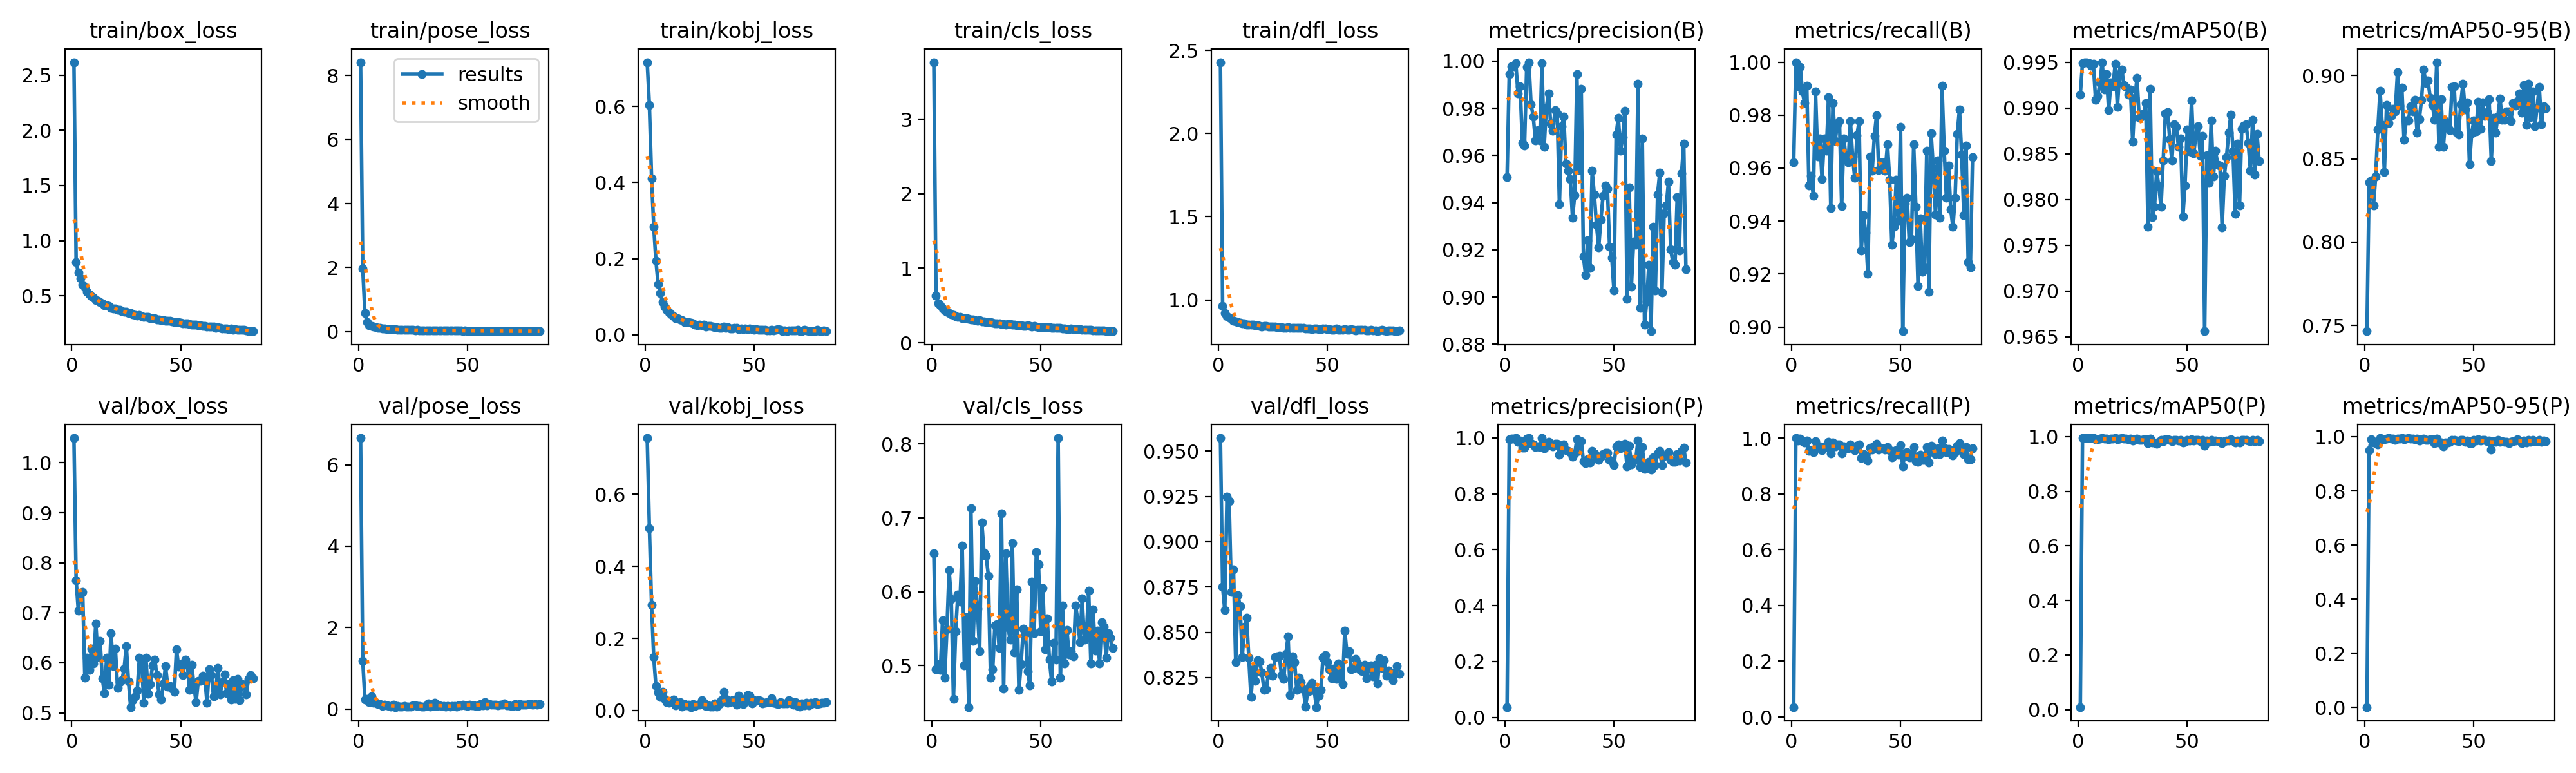

The data file committed next to this chart (first rows):
epoch, time, train/box_loss, train/pose_loss, train/kobj_loss, train/cls_loss, train/dfl_loss, metrics/precision(B), metrics/recall(B), metrics/mAP50(B), metrics/mAP50-95(B), metrics/precision(P), metrics/recall(P), metrics/mAP50(P), metrics/mAP50-95(P), val/box_loss, val/pose_loss, val/kobj_loss, val/cls_loss, val/dfl_loss, lr/pg0, lr/pg1, lr/pg2, lr/pg3
1, 80.44, 2.619, 8.418, 0.7163, 3.767, 2.428, 0.9509, 0.9622, 0.9915, 0.7466, 0.03655, 0.03556, 0.00908, 0.00164, 1.049, 6.658, 0.7558, 0.6524, 0.9572, 0.001988, 0.0006625, 0.001988, 0.0006625
2, 148.8, 0.8017, 1.966, 0.604, 0.633, 0.9659, 0.9946, 1, 0.9949, 0.8357, 0.9946, 1, 0.9949, 0.9494, 0.7647, 1.185, 0.5066, 0.4954, 0.875, 0.003948, 0.001316, 0.003948, 0.001316
3, 213.8, 0.7122, 0.5789, 0.4113, 0.5295, 0.9197, 0.9978, 0.9908, 0.995, 0.8372, 0.9978, 0.9908, 0.995, 0.9914, 0.7046, 0.2364, 0.2923, 0.502, 0.8622, 0.005869, 0.001956, 0.005869, 0.001956
4, 277.9, 0.6604, 0.2905, 0.2842, 0.4991, 0.903, 0.9978, 0.9983, 0.995, 0.822, 0.9978, 0.9983, 0.995, 0.9775, 0.7376, 0.2413, 0.1474, 0.4939, 0.925, 0.005822, 0.001941, 0.005822, 0.001941
5, 341.7, 0.5992, 0.206, 0.1946, 0.4611, 0.8931, 0.9992, 0.9889, 0.9949, 0.8395, 0.9992, 0.9889, 0.9949, 0.9793, 0.7415, 0.1718, 0.06719, 0.5618, 0.9224, 0.005762, 0.001921, 0.005762, 0.001921
6, 405.7, 0.5735, 0.1774, 0.1335, 0.4368, 0.8855, 0.9862, 0.9844, 0.9946, 0.8676, 0.9862, 0.9844, 0.9946, 0.972, 0.5697, 0.3046, 0.05062, 0.4842, 0.8724, 0.005703, 0.001901, 0.005703, 0.001901
7, 469.8, 0.5335, 0.1486, 0.1102, 0.4156, 0.8741, 0.9894, 0.9911, 0.9948, 0.8907, 0.9894, 0.9911, 0.9948, 0.9948, 0.6099, 0.1465, 0.03738, 0.5492, 0.8845, 0.005644, 0.001881, 0.005644, 0.001881
8, 534.1, 0.5104, 0.1334, 0.08608, 0.3965, 0.8706, 0.9654, 0.9533, 0.9909, 0.8702, 0.9654, 0.9533, 0.9909, 0.99, 0.5861, 0.1525, 0.05163, 0.629, 0.8334, 0.005584, 0.001861, 0.005584, 0.001861
9, 597.9, 0.4945, 0.1267, 0.07458, 0.383, 0.8666, 0.9642, 0.957, 0.9913, 0.842, 0.9642, 0.957, 0.9913, 0.9908, 0.6288, 0.12, 0.03145, 0.5905, 0.8706, 0.005525, 0.001842, 0.005525, 0.001842
10, 661.6, 0.4812, 0.1159, 0.06497, 0.3705, 0.8625, 0.9977, 0.9495, 0.9927, 0.8824, 0.9977, 0.9495, 0.9927, 0.9927, 0.5987, 0.127, 0.02328, 0.4551, 0.8646, 0.005465, 0.001822, 0.005465, 0.001822
11, 725.4, 0.457, 0.0963, 0.05911, 0.3567, 0.861, 0.9996, 0.9889, 0.995, 0.8715, 0.9996, 0.9889, 0.995, 0.995, 0.6789, 0.0705, 0.02049, 0.5466, 0.8363, 0.005406, 0.001802, 0.005406, 0.001802
12, 787.9, 0.4527, 0.09022, 0.05338, 0.3474, 0.8591, 0.9817, 0.9644, 0.992, 0.8756, 0.9817, 0.9644, 0.992, 0.9919, 0.611, 0.1045, 0.02577, 0.596, 0.8529, 0.005347, 0.001782, 0.005347, 0.001782
13, 851, 0.4392, 0.08651, 0.04919, 0.3442, 0.8515, 0.9766, 0.9711, 0.9937, 0.8799, 0.9766, 0.9711, 0.9937, 0.9937, 0.6432, 0.09216, 0.03065, 0.5871, 0.8579, 0.005287, 0.001762, 0.005287, 0.001762
14, 913.8, 0.4297, 0.08593, 0.04263, 0.3307, 0.8531, 0.9663, 0.9559, 0.9898, 0.8784, 0.9663, 0.9559, 0.9898, 0.9891, 0.5684, 0.06893, 0.01458, 0.6625, 0.8361, 0.005228, 0.001743, 0.005228, 0.001743
15, 977, 0.4151, 0.0739, 0.04362, 0.3268, 0.8528, 0.9707, 0.9711, 0.9928, 0.9019, 0.9707, 0.9711, 0.9928, 0.9928, 0.5392, 0.05545, 0.01774, 0.5007, 0.8142, 0.005168, 0.001723, 0.005168, 0.001723
16, 1040, 0.4122, 0.0791, 0.04065, 0.3286, 0.8525, 0.9664, 0.9667, 0.9924, 0.8818, 0.9664, 0.9667, 0.9924, 0.992, 0.6109, 0.09818, 0.02316, 0.5654, 0.8295, 0.005109, 0.001703, 0.005109, 0.001703
17, 1103, 0.4089, 0.0688, 0.03862, 0.3217, 0.8491, 0.9991, 0.9867, 0.9949, 0.8926, 0.9991, 0.9867, 0.9949, 0.9949, 0.5567, 0.04777, 0.01097, 0.444, 0.8231, 0.00505, 0.001683, 0.00505, 0.001683
18, 1166, 0.3882, 0.0639, 0.03315, 0.3108, 0.8461, 0.9637, 0.9448, 0.9901, 0.8613, 0.9637, 0.9448, 0.9901, 0.9893, 0.6592, 0.0812, 0.01738, 0.7136, 0.8344, 0.00499, 0.001663, 0.00499, 0.001663
19, 1229, 0.3822, 0.06148, 0.0334, 0.3089, 0.8459, 0.9803, 0.9844, 0.9937, 0.8729, 0.9803, 0.9844, 0.9937, 0.9937, 0.5934, 0.06284, 0.01509, 0.5334, 0.8337, 0.004931, 0.001644, 0.004931, 0.001644
20, 1292, 0.3808, 0.05859, 0.03256, 0.3031, 0.8401, 0.9864, 0.9701, 0.9942, 0.8729, 0.9864, 0.9701, 0.9942, 0.9942, 0.6279, 0.05693, 0.01595, 0.6143, 0.8277, 0.004871, 0.001624, 0.004871, 0.001624
21, 1355, 0.3739, 0.05743, 0.03113, 0.2935, 0.8432, 0.9734, 0.9767, 0.9925, 0.8814, 0.9734, 0.9767, 0.9925, 0.9925, 0.5495, 0.07224, 0.00945, 0.5768, 0.8182, 0.004812, 0.001604, 0.004812, 0.001604
22, 1419, 0.3689, 0.05355, 0.02952, 0.3, 0.8441, 0.9704, 0.9778, 0.9923, 0.8785, 0.9704, 0.9778, 0.9923, 0.9923, 0.561, 0.06313, 0.01863, 0.5194, 0.8186, 0.004753, 0.001584, 0.004753, 0.001584
23, 1482, 0.358, 0.05354, 0.02693, 0.2866, 0.8388, 0.9793, 0.9456, 0.9915, 0.8853, 0.9793, 0.9456, 0.9915, 0.9915, 0.565, 0.06016, 0.01332, 0.6938, 0.8268, 0.004693, 0.001564, 0.004693, 0.001564
24, 1545, 0.3567, 0.0478, 0.02507, 0.2829, 0.8402, 0.978, 0.9711, 0.992, 0.8656, 0.978, 0.9711, 0.992, 0.9919, 0.5878, 0.05313, 0.01563, 0.6532, 0.8303, 0.004634, 0.001545, 0.004634, 0.001545
25, 1609, 0.3522, 0.04974, 0.02639, 0.2807, 0.8389, 0.9394, 0.9636, 0.9863, 0.8737, 0.9394, 0.9636, 0.9856, 0.9853, 0.6334, 0.09055, 0.01619, 0.6483, 0.826, 0.004574, 0.001525, 0.004574, 0.001525
26, 1672, 0.3446, 0.04681, 0.02478, 0.2794, 0.8402, 0.9723, 0.9622, 0.9911, 0.8853, 0.9723, 0.9622, 0.9911, 0.991, 0.5627, 0.08303, 0.0278, 0.6219, 0.8363, 0.004515, 0.001505, 0.004515, 0.001505
27, 1735, 0.3412, 0.0477, 0.02608, 0.2742, 0.8373, 0.9764, 0.9778, 0.9933, 0.9034, 0.9764, 0.9778, 0.9933, 0.9929, 0.5115, 0.06752, 0.02227, 0.4834, 0.8367, 0.004456, 0.001485, 0.004456, 0.001485
28, 1798, 0.3308, 0.04679, 0.02174, 0.2657, 0.8354, 0.9565, 0.9644, 0.9889, 0.8956, 0.9565, 0.9644, 0.9889, 0.9887, 0.5257, 0.08213, 0.01209, 0.4955, 0.8369, 0.004396, 0.001465, 0.004396, 0.001465
29, 1861, 0.3266, 0.04145, 0.02276, 0.262, 0.8371, 0.9535, 0.9564, 0.989, 0.8971, 0.9535, 0.9564, 0.989, 0.989, 0.5327, 0.05251, 0.01354, 0.5546, 0.8262, 0.004337, 0.001446, 0.004337, 0.001446
30, 1925, 0.3202, 0.04587, 0.02323, 0.2611, 0.8336, 0.9501, 0.9724, 0.9894, 0.8867, 0.9501, 0.9724, 0.9894, 0.9894, 0.5443, 0.05698, 0.01073, 0.5564, 0.8244, 0.004277, 0.001426, 0.004277, 0.001426
31, 1988, 0.3229, 0.04314, 0.02166, 0.2591, 0.8329, 0.9337, 0.9778, 0.9905, 0.8824, 0.9337, 0.9778, 0.9905, 0.9905, 0.61, 0.06689, 0.01077, 0.5242, 0.8381, 0.004218, 0.001406, 0.004218, 0.001406
32, 2051, 0.3158, 0.04444, 0.02, 0.2518, 0.8349, 0.9432, 0.9289, 0.977, 0.8735, 0.9432, 0.9289, 0.977, 0.977, 0.6033, 0.1299, 0.02042, 0.7063, 0.8476, 0.004159, 0.001386, 0.004159, 0.001386
33, 2115, 0.3085, 0.03831, 0.02014, 0.2527, 0.8329, 0.9945, 0.9422, 0.9921, 0.908, 0.9945, 0.9422, 0.9921, 0.992, 0.5203, 0.05195, 0.01053, 0.4688, 0.8154, 0.004099, 0.001366, 0.004099, 0.001366
34, 2180, 0.3061, 0.03944, 0.01867, 0.2456, 0.8334, 0.9538, 0.9356, 0.9781, 0.8573, 0.9538, 0.9356, 0.9781, 0.9781, 0.6108, 0.07784, 0.01788, 0.6522, 0.8366, 0.00404, 0.001347, 0.00404, 0.001347
35, 2244, 0.306, 0.03749, 0.01876, 0.2473, 0.8338, 0.9883, 0.92, 0.9792, 0.8858, 0.9883, 0.92, 0.9792, 0.9789, 0.5379, 0.1462, 0.02858, 0.5522, 0.8334, 0.00398, 0.001327, 0.00398, 0.001327
36, 2310, 0.2984, 0.03735, 0.02165, 0.2513, 0.8314, 0.9173, 0.9644, 0.983, 0.857, 0.9173, 0.9644, 0.9745, 0.963, 0.5579, 0.07314, 0.05169, 0.5352, 0.8184, 0.003921, 0.001307, 0.003921, 0.001307
37, 2373, 0.2955, 0.03399, 0.01802, 0.2425, 0.8324, 0.9094, 0.959, 0.9814, 0.8726, 0.9094, 0.959, 0.9814, 0.9783, 0.5946, 0.08703, 0.03262, 0.6657, 0.8248, 0.003862, 0.001287, 0.003862, 0.001287
38, 2436, 0.2935, 0.03455, 0.01976, 0.2401, 0.8317, 0.924, 0.9722, 0.9792, 0.8693, 0.924, 0.9722, 0.9871, 0.9785, 0.6069, 0.07173, 0.02195, 0.5177, 0.8224, 0.003802, 0.001267, 0.003802, 0.001267
39, 2500, 0.2859, 0.02962, 0.01548, 0.2322, 0.8316, 0.9124, 0.98, 0.9842, 0.8671, 0.9124, 0.98, 0.9837, 0.9812, 0.5761, 0.06816, 0.02232, 0.6033, 0.8185, 0.003743, 0.001248, 0.003743, 0.001248
40, 2563, 0.2866, 0.02958, 0.01677, 0.2342, 0.8266, 0.9536, 0.9592, 0.9894, 0.8932, 0.9536, 0.9592, 0.9894, 0.989, 0.5367, 0.06465, 0.0293, 0.4673, 0.809, 0.003683, 0.001228, 0.003683, 0.001228
41, 2626, 0.2805, 0.02818, 0.01744, 0.2301, 0.8291, 0.9434, 0.9622, 0.9896, 0.8934, 0.9434, 0.9622, 0.9896, 0.9891, 0.5265, 0.07304, 0.02769, 0.5018, 0.8172, 0.003624, 0.001208, 0.003624, 0.001208
42, 2690, 0.2801, 0.03268, 0.01732, 0.2273, 0.8275, 0.9306, 0.9622, 0.9866, 0.8661, 0.9306, 0.9622, 0.9869, 0.9856, 0.5588, 0.06293, 0.01608, 0.5499, 0.8204, 0.003565, 0.001188, 0.003565, 0.001188
43, 2754, 0.2729, 0.02906, 0.01528, 0.2246, 0.8242, 0.921, 0.9591, 0.9842, 0.8644, 0.921, 0.9591, 0.9842, 0.9834, 0.593, 0.06994, 0.04181, 0.5434, 0.8221, 0.003505, 0.001168, 0.003505, 0.001168
44, 2819, 0.2751, 0.02934, 0.01643, 0.2325, 0.8281, 0.9329, 0.9689, 0.9882, 0.8828, 0.9329, 0.9689, 0.9879, 0.9878, 0.5526, 0.0682, 0.03231, 0.4923, 0.8179, 0.003446, 0.001149, 0.003446, 0.001149
45, 2883, 0.2702, 0.02936, 0.01377, 0.223, 0.8299, 0.9428, 0.9556, 0.9879, 0.895, 0.9428, 0.9556, 0.9879, 0.9877, 0.5531, 0.06224, 0.01867, 0.4736, 0.8087, 0.003386, 0.001129, 0.003386, 0.001129
46, 2947, 0.2669, 0.02839, 0.01629, 0.2208, 0.8262, 0.9472, 0.9311, 0.9858, 0.8797, 0.9472, 0.9311, 0.9858, 0.9812, 0.5489, 0.08863, 0.03001, 0.6138, 0.8151, 0.003327, 0.001109, 0.003327, 0.001109
47, 3011, 0.261, 0.03086, 0.01486, 0.2211, 0.8245, 0.946, 0.9378, 0.9867, 0.8839, 0.946, 0.9378, 0.9869, 0.985, 0.5416, 0.08344, 0.04331, 0.5442, 0.8184, 0.003268, 0.001089, 0.003268, 0.001089
48, 3075, 0.2587, 0.02377, 0.01557, 0.2166, 0.8271, 0.9215, 0.9556, 0.9781, 0.8469, 0.9215, 0.9556, 0.9781, 0.9766, 0.6268, 0.1073, 0.04153, 0.6536, 0.8358, 0.003208, 0.001069, 0.003208, 0.001069
49, 3139, 0.2585, 0.02729, 0.01492, 0.2122, 0.8276, 0.9167, 0.94, 0.9816, 0.8652, 0.9167, 0.94, 0.9816, 0.9754, 0.5922, 0.08746, 0.0187, 0.6369, 0.8375, 0.003149, 0.00105, 0.003149, 0.00105
50, 3204, 0.2555, 0.02404, 0.01334, 0.2094, 0.8252, 0.9028, 0.9756, 0.9876, 0.8728, 0.9028, 0.9756, 0.9876, 0.9869, 0.597, 0.08139, 0.02853, 0.547, 0.8334, 0.003089, 0.00103, 0.003089, 0.00103
51, 3267, 0.2469, 0.02266, 0.01428, 0.2061, 0.824, 0.9688, 0.8984, 0.9852, 0.8664, 0.9688, 0.8984, 0.9852, 0.9849, 0.5756, 0.1023, 0.02756, 0.6054, 0.8296, 0.00303, 0.00101, 0.00303, 0.00101
52, 3330, 0.2488, 0.02558, 0.01374, 0.2106, 0.8222, 0.9761, 0.9467, 0.9908, 0.8843, 0.9755, 0.9467, 0.9908, 0.9902, 0.6069, 0.09725, 0.02804, 0.5223, 0.8246, 0.002971, 0.0009902, 0.002971, 0.0009902
53, 3393, 0.2476, 0.02415, 0.01344, 0.2064, 0.8224, 0.9621, 0.9489, 0.985, 0.8678, 0.9621, 0.9489, 0.985, 0.9846, 0.5957, 0.08985, 0.02628, 0.564, 0.8299, 0.002911, 0.0009704, 0.002911, 0.0009704
54, 3457, 0.245, 0.02215, 0.0133, 0.2047, 0.827, 0.9677, 0.9319, 0.987, 0.8837, 0.9677, 0.9319, 0.987, 0.9868, 0.5463, 0.08214, 0.02037, 0.5083, 0.8241, 0.002852, 0.0009506, 0.002852, 0.0009506
55, 3521, 0.2392, 0.02133, 0.01226, 0.2004, 0.8226, 0.979, 0.9333, 0.988, 0.8757, 0.979, 0.9333, 0.988, 0.9879, 0.5966, 0.0725, 0.02202, 0.4788, 0.8328, 0.002792, 0.0009308, 0.002792, 0.0009308
56, 3585, 0.2364, 0.02168, 0.01111, 0.1984, 0.8196, 0.8993, 0.9689, 0.9848, 0.8782, 0.8993, 0.9689, 0.9845, 0.9832, 0.5544, 0.118, 0.02293, 0.531, 0.8247, 0.002733, 0.000911, 0.002733, 0.000911
57, 3649, 0.2377, 0.02065, 0.01169, 0.2017, 0.8226, 0.9466, 0.9454, 0.9869, 0.8858, 0.9731, 0.9178, 0.9872, 0.9863, 0.5213, 0.095, 0.02339, 0.5082, 0.8215, 0.002674, 0.0008912, 0.002674, 0.0008912
58, 3713, 0.2333, 0.01953, 0.01267, 0.1954, 0.8259, 0.9046, 0.9156, 0.9656, 0.8488, 0.9046, 0.9156, 0.9663, 0.953, 0.5643, 0.1767, 0.03445, 0.8082, 0.8509, 0.002614, 0.0008714, 0.002614, 0.0008714
59, 3776, 0.2335, 0.02063, 0.01059, 0.1951, 0.8206, 0.9237, 0.9411, 0.9848, 0.8746, 0.9237, 0.9411, 0.9858, 0.9838, 0.5642, 0.09495, 0.02109, 0.4837, 0.8382, 0.002555, 0.0008516, 0.002555, 0.0008516
60, 3840, 0.2259, 0.01918, 0.01295, 0.19, 0.8196, 0.9221, 0.9209, 0.9818, 0.8657, 0.9221, 0.9209, 0.982, 0.9804, 0.5736, 0.1163, 0.02032, 0.5811, 0.8396, 0.002495, 0.0008318, 0.002495, 0.0008318
... 23 more rows
